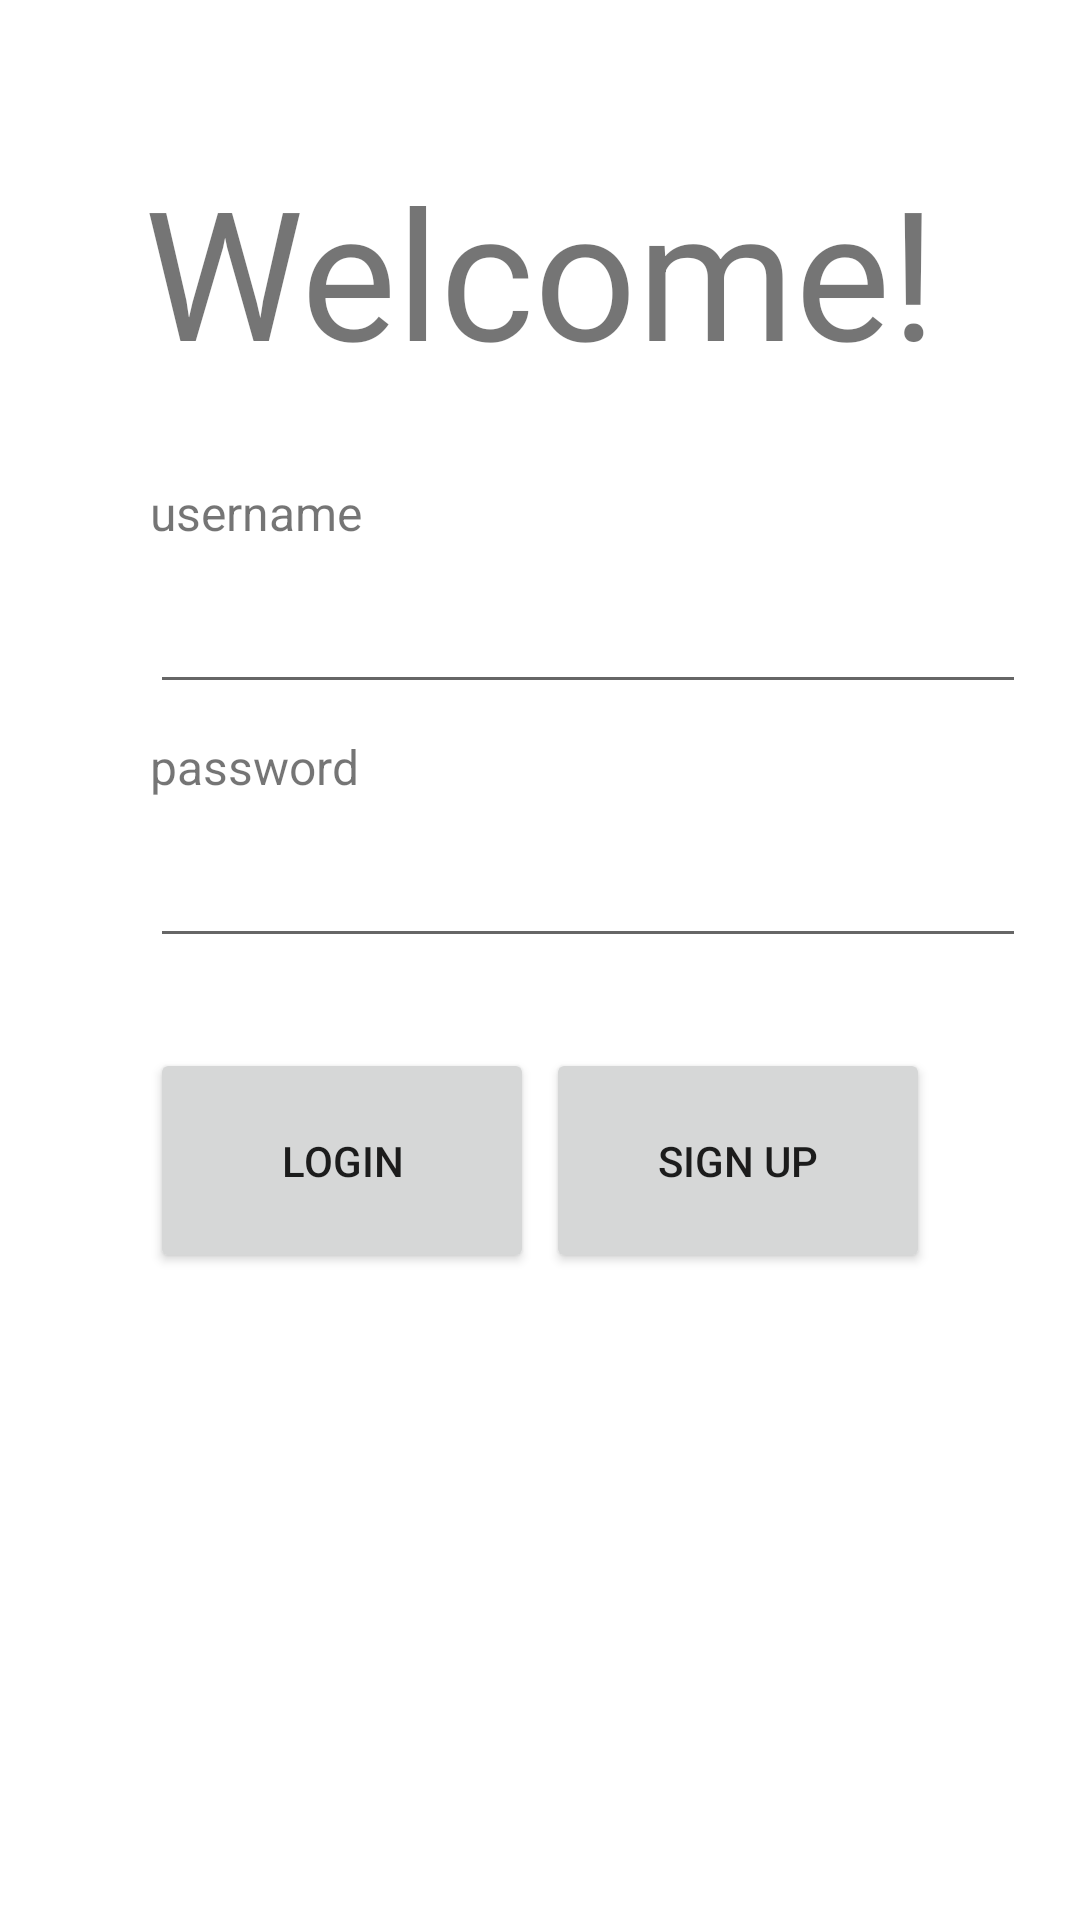

Android layout source for this screen:
<!-- AndroidManifest.xml: application theme Theme.LaraBarnesInventoryApp -->
<!-- res/layout/activity_login.xml -->
<?xml version="1.0" encoding="utf-8"?>
<androidx.constraintlayout.widget.ConstraintLayout xmlns:android="http://schemas.android.com/apk/res/android"
    xmlns:app="http://schemas.android.com/apk/res-auto"
    xmlns:tools="http://schemas.android.com/tools"
    android:id="@+id/constraintLayout"
    android:layout_width="match_parent"
    android:layout_height="match_parent">

    <TextView
        android:id="@+id/textViewUsername"
        android:layout_width="100dp"
        android:layout_height="wrap_content"
        android:layout_marginStart="50dp"
        android:layout_marginTop="30dp"
        android:text="@string/username"
        android:textSize="16sp"
        app:layout_constraintStart_toStartOf="parent"
        app:layout_constraintTop_toBottomOf="@+id/textViewWelcome" />

    <TextView
        android:id="@+id/textViewPassword"
        android:layout_width="100dp"
        android:layout_height="wrap_content"
        android:layout_marginStart="50dp"
        android:layout_marginTop="10dp"
        android:text="@string/password"
        android:textSize="16sp"
        app:layout_constraintStart_toStartOf="parent"
        app:layout_constraintTop_toBottomOf="@+id/editTextUsername" />

    <EditText
        android:id="@+id/editTextUsername"
        android:layout_width="292dp"
        android:layout_height="wrap_content"
        android:layout_marginStart="50dp"
        android:layout_marginTop="5dp"
        android:layout_marginEnd="50dp"
        android:autofillHints="@string/username"
        android:ems="10"
        android:inputType="textPersonName"
        android:minHeight="48dp"
        app:layout_constraintEnd_toEndOf="parent"
        app:layout_constraintHorizontal_bias="0.0"
        app:layout_constraintStart_toStartOf="parent"
        app:layout_constraintTop_toBottomOf="@+id/textViewUsername" />

    <EditText
        android:id="@+id/editTextPassword"
        android:layout_width="292dp"
        android:layout_height="wrap_content"
        android:layout_marginStart="50dp"
        android:layout_marginTop="5dp"
        android:layout_marginEnd="50dp"
        android:autofillHints="@string/password"
        android:ems="10"
        android:inputType="textPassword"
        android:minHeight="48dp"
        app:layout_constraintEnd_toEndOf="parent"
        app:layout_constraintHorizontal_bias="0.0"
        app:layout_constraintStart_toStartOf="parent"
        app:layout_constraintTop_toBottomOf="@+id/textViewPassword" />

    <TextView
        android:id="@+id/textViewWelcome"
        android:layout_width="wrap_content"
        android:layout_height="wrap_content"
        android:layout_marginStart="40dp"
        android:layout_marginTop="50dp"
        android:layout_marginEnd="40dp"
        android:text="@string/welcome"
        android:textSize="60sp"
        app:layout_constraintEnd_toEndOf="parent"
        app:layout_constraintStart_toStartOf="parent"
        app:layout_constraintTop_toTopOf="parent" />

    <Button
        android:id="@+id/buttonLogin"
        android:layout_width="128dp"
        android:layout_height="75dp"
        android:layout_marginStart="50dp"
        android:layout_marginTop="30dp"
        android:onClick="login"
        android:text="@string/login"
        app:layout_constraintStart_toStartOf="parent"
        app:layout_constraintTop_toBottomOf="@+id/editTextPassword" />

    <Button
        android:id="@+id/buttonSignUp"
        android:layout_width="128dp"
        android:layout_height="75dp"
        android:layout_marginTop="30dp"
        android:layout_marginEnd="50dp"
        android:onClick="signUp"
        android:text="@string/sign_up"
        app:layout_constraintEnd_toEndOf="parent"
        app:layout_constraintTop_toBottomOf="@+id/editTextPassword" />

</androidx.constraintlayout.widget.ConstraintLayout>
<!-- resources referenced by this layout -->
<resources>
  <string name="login">Login</string>
  <string name="password">password</string>
  <string name="sign_up">Sign Up</string>
  <string name="username">username</string>
  <string name="welcome">Welcome!</string>
  <style name="Theme.LaraBarnesInventoryApp" parent="Theme.MaterialComponents.DayNight.DarkActionBar">
          
          <item name="colorPrimary">@color/purple_500</item>
          <item name="colorPrimaryVariant">@color/purple_700</item>
          <item name="colorOnPrimary">@color/white</item>
          
          <item name="colorSecondary">@color/teal_200</item>
          <item name="colorSecondaryVariant">@color/teal_700</item>
          <item name="colorOnSecondary">@color/black</item>
          
          <item name="android:statusBarColor" tools:targetApi="l">?attr/colorPrimaryVariant</item>
          
      </style>
  <!-- not gathered from this repository: default colours our renderer supplied (Android Studio template values) -->
  <color name="purple_500">#FF6200EE</color>
  <color name="purple_700">#FF3700B3</color>
  <color name="teal_200">#FF03DAC5</color>
  <color name="teal_700">#FF018786</color>
  <color name="black">#FF000000</color>
  <color name="white">#FFFFFFFF</color>
</resources>
